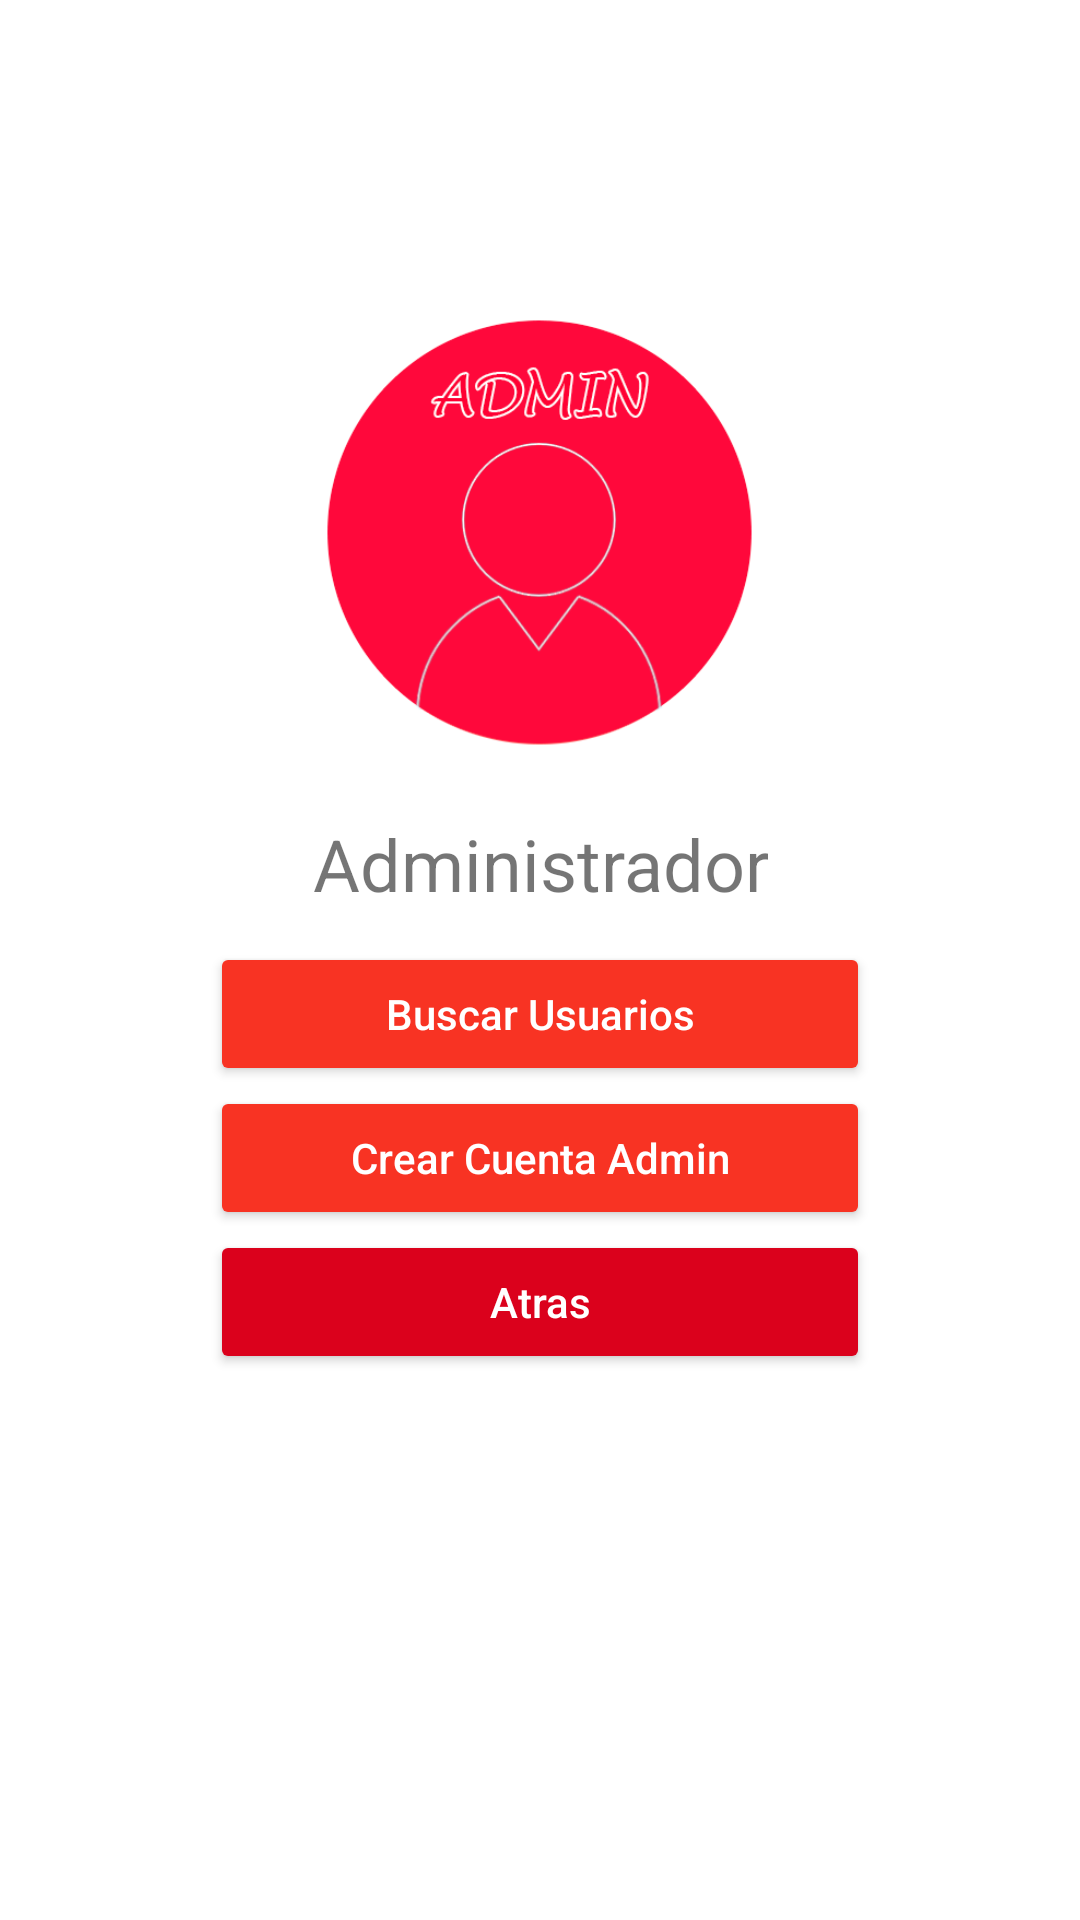

Reconstruct the res/layout file that produces this screen, plus the resources it refers to.
<!-- AndroidManifest.xml: application theme Theme.CoffeeShopSena -->
<!-- res/layout/activity_apart_usuarios_admin.xml -->
<?xml version="1.0" encoding="utf-8"?>
<androidx.constraintlayout.widget.ConstraintLayout xmlns:android="http://schemas.android.com/apk/res/android"
    xmlns:app="http://schemas.android.com/apk/res-auto"
    xmlns:tools="http://schemas.android.com/tools"
    android:layout_width="match_parent"
    android:layout_height="match_parent"
    tools:context=".ApartUsuariosAdmin">

    <ScrollView
        android:layout_width="match_parent"
        android:layout_height="match_parent"
        app:layout_constraintBottom_toBottomOf="parent"
        app:layout_constraintEnd_toEndOf="parent"
        app:layout_constraintHorizontal_bias="0.0"
        app:layout_constraintStart_toStartOf="parent"
        app:layout_constraintTop_toTopOf="parent"
        app:layout_constraintVertical_bias="0.272">


        <LinearLayout
            android:layout_width="match_parent"
            android:layout_height="match_parent"
            android:orientation="vertical"
            android:layout_gravity="center"
            android:gravity="center"
            android:layout_marginTop="5dp"
            app:layout_constraintBottom_toBottomOf="parent"
            app:layout_constraintEnd_toEndOf="parent"
            app:layout_constraintStart_toStartOf="parent"
            app:layout_constraintTop_toTopOf="parent">

            <ImageView
                android:id="@+id/imgAdmin"
                android:layout_width="145dp"
                android:layout_height="200dp"
                android:layout_gravity="center"
                android:gravity="center"
                android:src="@drawable/icoadmin" />

            <TextView
                android:layout_width="wrap_content"
                android:layout_height="wrap_content"
                android:layout_gravity="center"
                android:gravity="center"
                android:text="Administrador"
                android:textAlignment="center"
                android:textSize="24sp" />


            <Button
                android:id="@+id/btnUsserRegistrados"
                android:layout_width="match_parent"
                android:layout_height="wrap_content"
                android:layout_marginTop="10dp"
                android:layout_marginStart="70dp"
                android:layout_marginEnd="70dp"
                android:text="Buscar Usuarios"
                android:backgroundTint="@color/color_fondo_Admin"
                android:textAllCaps="false"
                android:onClick="usserRegistrados"
                android:textColor="@color/color_blanco_coffee_shop"
                app:cornerRadius="20dp" />

            <Button
                android:id="@+id/btnCrearCuentaAdmin"
                android:layout_width="match_parent"
                android:layout_height="wrap_content"
                android:layout_marginStart="70dp"
                android:layout_marginEnd="70dp"
                android:text="Crear Cuenta Admin"
                android:backgroundTint="@color/color_fondo_Admin"
                android:textAllCaps="false"
                android:onClick="agregarCuentaAdmin"
                android:textColor="@color/color_blanco_coffee_shop"
                app:cornerRadius="20dp" />

            <Button
                android:id="@+id/btnAtras"
                android:layout_width="match_parent"
                android:layout_height="wrap_content"
                android:layout_marginStart="70dp"
                android:layout_marginEnd="70dp"
                android:backgroundTint="@color/color_btoncerrar_coffee_shop"
                android:text="Atras"
                android:textAllCaps="false"
                android:onClick="interPerfilAdmin"
                android:textColor="@color/color_blanco_coffee_shop"
                app:cornerRadius="20dp"
                android:layout_marginBottom="120dp"/>
        </LinearLayout>

    </ScrollView>

</androidx.constraintlayout.widget.ConstraintLayout>
<!-- resources referenced by this layout -->
<resources>
  <color name="color_blanco_coffee_shop">#FFFFFFFF</color>
  <color name="color_btoncerrar_coffee_shop">#DB011C</color>
  <color name="color_fondo_Admin">#F83323</color>
  <!-- drawable icoadmin: png bitmap (drawable, 67431 bytes) -->
  <style name="Theme.CoffeeShopSena" parent="Theme.MaterialComponents.DayNight.NoActionBar">
          
          <item name="colorPrimary">@color/color_fondo_coffee_shop</item>
          <item name="colorPrimaryVariant">@color/color_fondo_coffee_shop</item>
          <item name="colorOnPrimary">@color/color_fondo_coffee_shop</item>
          
          <item name="colorSecondary">@color/teal_200</item>
          <item name="colorSecondaryVariant">@color/teal_700</item>
          <item name="colorOnSecondary">@color/black</item>
          
          <item name="android:statusBarColor" tools:targetApi="l">?attr/colorPrimaryVariant</item>
  
      </style>
  <color name="color_fondo_coffee_shop">#03a9f4</color>
  <color name="teal_200">#FF03DAC5</color>
  <color name="teal_700">#FF018786</color>
  <color name="black">#FF000000</color>
</resources>
